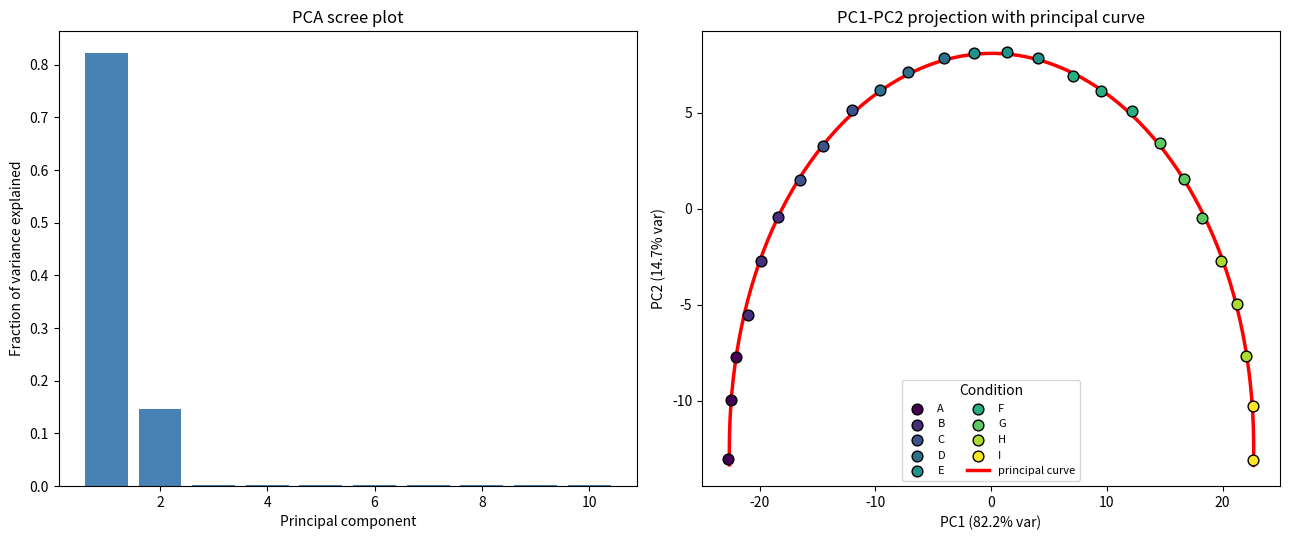

The script that saved this image: (Note: this script raises an exception after producing the figure.)
import numpy as np
import matplotlib
matplotlib.use("Agg")
import matplotlib.pyplot as plt
from scipy.interpolate import UnivariateSpline

# ----------------------------------------------------------------------
# 1. Build synthetic gene-expression data: 26 samples x 500 genes.
#    The samples are placed along a curved 1-D latent trajectory (an arc)
#    so that a principal curve should recover their ordering A -> I.
# ----------------------------------------------------------------------
rng = np.random.default_rng(0)
n_samples, n_genes = 26, 500

# latent progression parameter t in [0, 1], one value per sample (ordered)
t = np.linspace(0.0, 1.0, n_samples)

# two smooth "programs" that trace an arc in a 2-D latent space
u1 = np.cos(np.pi * t)          # bends from +1 -> -1
u2 = np.sin(np.pi * t)          # rises then falls -> arc shape
latent = np.column_stack([u1, u2])          # (26, 2) arc

# random loadings map the 2-D latent arc into 500 genes, plus noise
loadings = rng.normal(size=(2, n_genes))
X = latent @ loadings + 0.15 * rng.normal(size=(n_samples, n_genes))

# label the 26 samples by condition A..I (9 conditions along the arc)
conds = np.array([chr(ord('A') + int(i * 9 / n_samples)) for i in range(n_samples)])

# ----------------------------------------------------------------------
# 2. PCA implemented explicitly via SVD of the centered data matrix.
# ----------------------------------------------------------------------
Xc = X - X.mean(axis=0)                       # center each gene
U, S, Vt = np.linalg.svd(Xc, full_matrices=False)
scores = U * S                                # sample coordinates in PC space
var_explained = (S**2) / np.sum(S**2)         # fraction of variance per PC

scores2d = scores[:, :2]                       # project onto PC1-PC2
print("Variance explained by PC1:", var_explained[0])
print("Variance explained by PC2:", var_explained[1])
print("Variance explained by PC3:", var_explained[2])
print("Cumulative variance PC1+PC2:", var_explained[0] + var_explained[1])

# ----------------------------------------------------------------------
# 3. Hastie-Stuetzle principal curve, implemented explicitly.
#    Alternate: (a) projection of points onto the current curve to get a
#    1-D arc-length coordinate lambda, then (b) smoothing each coordinate
#    against lambda to update the curve. Repeat to convergence.
# ----------------------------------------------------------------------
def arc_length(curve_pts):
    # cumulative Euclidean distance along an ordered polyline
    d = np.sqrt(np.sum(np.diff(curve_pts, axis=0)**2, axis=1))
    return np.concatenate([[0.0], np.cumsum(d)])

def project_to_polyline(pts, curve_pts, curve_lam):
    # for each data point find nearest point on the polyline; return its
    # arc-length coordinate lambda and the projected coordinates
    lam = np.zeros(len(pts))
    proj = np.zeros_like(pts)
    for i, p in enumerate(pts):
        best_d2, best_lam, best_proj = np.inf, 0.0, curve_pts[0]
        for j in range(len(curve_pts) - 1):
            a, b = curve_pts[j], curve_pts[j + 1]
            ab = b - a
            L2 = ab @ ab
            s = 0.0 if L2 == 0 else np.clip((p - a) @ ab / L2, 0.0, 1.0)
            foot = a + s * ab                  # closest point on this segment
            d2 = (p - foot) @ (p - foot)
            if d2 < best_d2:
                best_d2 = d2
                best_lam = curve_lam[j] + s * (curve_lam[j + 1] - curve_lam[j])
                best_proj = foot
        lam[i] = best_lam
        proj[i] = best_proj
    return lam, proj

# (a) initialize the curve as the PC1 line through the data
direction = np.array([1.0, 0.0])              # PC1 axis in PC space
lam = scores2d @ direction                     # initial 1-D coordinate
lam = lam - lam.min()

prev_criterion = np.inf
for iteration in range(15):
    order = np.argsort(lam)                     # order samples along the curve
    lam_s = lam[order]
    # (b) smoothing step: each PC coordinate as a smooth function of lambda
    sx = UnivariateSpline(lam_s, scores2d[order, 0], k=3, s=len(lam) * 0.02)
    sy = UnivariateSpline(lam_s, scores2d[order, 1], k=3, s=len(lam) * 0.02)
    # rebuild a fine polyline representation of the smoothed curve
    grid = np.linspace(lam_s.min(), lam_s.max(), 200)
    curve_pts = np.column_stack([sx(grid), sy(grid)])
    curve_lam = arc_length(curve_pts)          # reparameterize by arc length
    # (a) projection step: reproject data onto the updated curve
    lam, proj = project_to_polyline(scores2d, curve_pts, curve_lam)
    criterion = np.mean(np.sum((scores2d - proj)**2, axis=1))  # residual var
    if abs(prev_criterion - criterion) < 1e-6:
        break
    prev_criterion = criterion

print("Principal curve iterations run:", iteration + 1)
print("Principal curve residual variance:", criterion)

# per-sample 1-D principal-curve coordinate (normalized to [0,1])
pc_coord = (lam - lam.min()) / (lam.max() - lam.min())

# ----------------------------------------------------------------------
# 4. Check: does the 1-D principal-curve coordinate follow A -> I order?
#    Compare curve ordering against the true condition ordering.
# ----------------------------------------------------------------------
cond_rank = np.array([ord(c) - ord('A') for c in conds])
# Spearman-style rank correlation between condition order and curve coord
r = np.corrcoef(np.argsort(np.argsort(pc_coord)),
                np.argsort(np.argsort(cond_rank)))[0, 1]
print("Rank correlation (curve coordinate vs condition A..I):", abs(r))
for c in sorted(set(conds)):
    print(f"Mean principal-curve coordinate for condition {c}:",
          pc_coord[conds == c].mean())

# ----------------------------------------------------------------------
# 5. Plots: scree plot + PC1-PC2 scatter colored by condition with curve.
# ----------------------------------------------------------------------
fig, (ax1, ax2) = plt.subplots(1, 2, figsize=(13, 5.5))

ax1.bar(np.arange(1, 11), var_explained[:10], color="steelblue")
ax1.set_xlabel("Principal component")
ax1.set_ylabel("Fraction of variance explained")
ax1.set_title("PCA scree plot")

uniq = sorted(set(conds))
cmap = plt.get_cmap("viridis", len(uniq))
for k, c in enumerate(uniq):
    m = conds == c
    ax2.scatter(scores2d[m, 0], scores2d[m, 1], color=cmap(k), s=60,
                edgecolor="k", label=c, zorder=3)
# draw the fitted principal curve, ordered by arc length
o = np.argsort(curve_lam)
ax2.plot(curve_pts[o, 0], curve_pts[o, 1], "r-", lw=2.5,
         label="principal curve", zorder=2)
ax2.set_xlabel(f"PC1 ({var_explained[0]*100:.1f}% var)")
ax2.set_ylabel(f"PC2 ({var_explained[1]*100:.1f}% var)")
ax2.set_title("PC1-PC2 projection with principal curve")
ax2.legend(title="Condition", fontsize=8, ncol=2)

plt.tight_layout()
plt.savefig("/Users/lvmy/neu/teaching/numericalR/numericalR/recipe-eval/gen/10A.4.1_s5.png", dpi=130)

# One-sentence explanation of why the check confirms the result:
print("Explanation: A high rank correlation between the principal-curve "
      "coordinate and the A->I condition order, together with PC1 holding "
      "most of the variance, confirms the samples lie on an ordered 1-D arc "
      "that the principal curve faithfully summarizes as a single coordinate.")
